Run: headless pygame with SDL's dummy video driver; simulated clock (each Clock.tick advances the game by its frame time, no real sleeping); random seed 0; keys injected as events and as key.get_pressed() state; no mouse input; restart key R tapped at the start of phases 3 and 4.
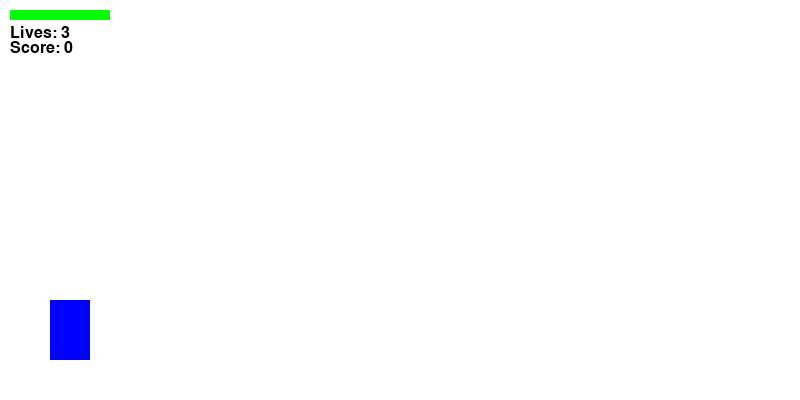
Frame 1 of 4 · flips 1–60 · no input
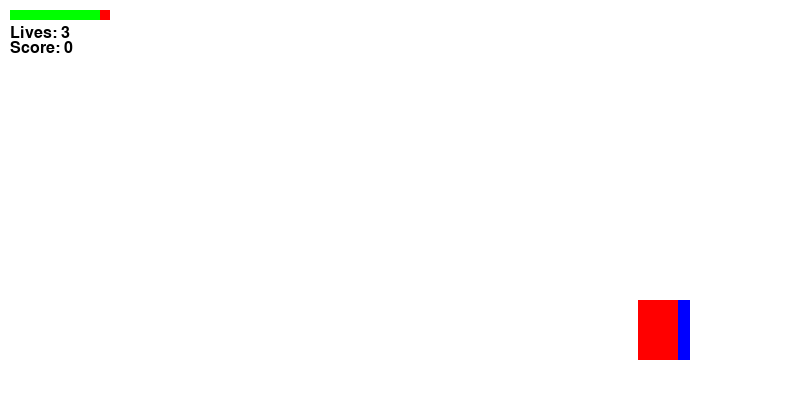
Frame 2 of 4 · flips 61–180 · tapped SPACE, RETURN · held RIGHT (→), D
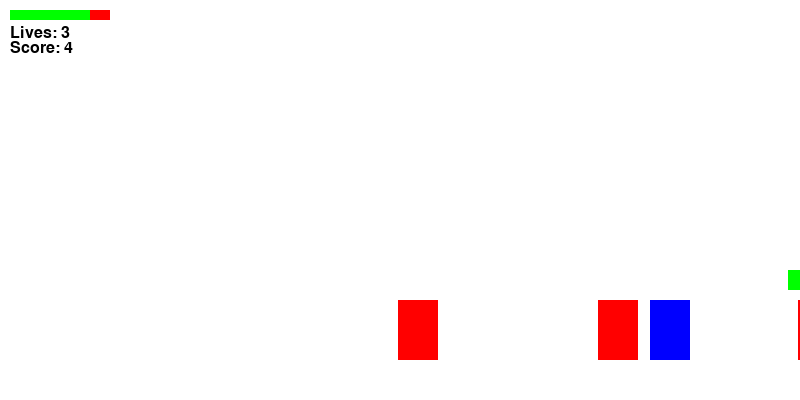
Frame 3 of 4 · flips 181–300 · tapped R · held DOWN (↓), S
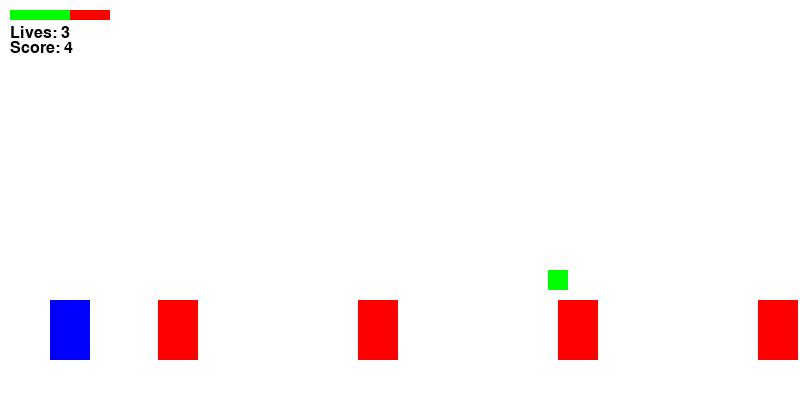
Frame 4 of 4 · flips 301–420 · tapped R · held LEFT (←), A, UP (↑), W

The pygame program that drew these frames:

import pygame
import sys

pygame.init()
WIDTH, HEIGHT = 800, 400
WIN = pygame.display.set_mode((WIDTH, HEIGHT))
pygame.display.set_caption("Day 3 - Health, Lives, Collectibles")
clock = pygame.time.Clock()

WHITE = (255, 255, 255)
FONT = pygame.font.SysFont(None, 24)

# Player class
class Player(pygame.sprite.Sprite):
    def __init__(self):
        super().__init__()
        self.image = pygame.Surface((40, 60))
        self.image.fill((0, 0, 255))
        self.rect = self.image.get_rect(topleft=(50, HEIGHT - 100))
        self.health = 100
        self.lives = 3
        self.jump_power = -20
        self.gravity = 1
        self.velocity_y = 0
        self.on_ground = True
        self.damage_timer = 0

    def update(self, keys):
        if keys[pygame.K_LEFT]: self.rect.x -= 5
        if keys[pygame.K_RIGHT]: self.rect.x += 5
        if keys[pygame.K_SPACE] and self.on_ground:
            self.velocity_y = self.jump_power
            self.on_ground = False

        self.velocity_y += self.gravity
        self.rect.y += self.velocity_y
        if self.rect.y >= HEIGHT - 100:
            self.rect.y = HEIGHT - 100
            self.velocity_y = 0
            self.on_ground = True
        if self.damage_timer > 0:
            self.damage_timer -= 1

# Projectile class
class Projectile(pygame.sprite.Sprite):
    def __init__(self, x, y):
        super().__init__()
        self.image = pygame.Surface((10, 5))
        self.image.fill((0, 0, 0))
        self.rect = self.image.get_rect(center=(x, y))
        self.speed = 10
        self.damage = 10

    def update(self):
        self.rect.x += self.speed
        if self.rect.x > WIDTH:
            self.kill()

# Enemy class
class Enemy(pygame.sprite.Sprite):
    def __init__(self, x, y):
        super().__init__()
        self.image = pygame.Surface((40, 60))
        self.image.fill((255, 0, 0))
        self.rect = self.image.get_rect(topleft=(x, y))
        self.health = 50
        self.passed = False

    def update(self):
        self.rect.x -= 2
        if self.rect.right < 0:
            self.kill()

# Collectible class
class Collectible(pygame.sprite.Sprite):
    def __init__(self, x, y, type):
        super().__init__()
        self.image = pygame.Surface((20, 20))
        self.type = type
        self.image.fill((0, 255, 0) if type == 'health' else (255, 255, 0))
        self.rect = self.image.get_rect(center=(x, y))

    def update(self):
        self.rect.x -= 2
        if self.rect.right < 0:
            self.kill()

# Utility
def draw_text(text, size, color, y_offset):
    font = pygame.font.SysFont(None, size)
    text_surface = font.render(text, True, color)
    WIN.blit(text_surface, (WIDTH // 2 - text_surface.get_width() // 2, HEIGHT // 2 + y_offset))

def draw_health_bar(x, y, value, max_value, width=100):
    pygame.draw.rect(WIN, (255, 0, 0), (x, y, width, 10))
    pygame.draw.rect(WIN, (0, 255, 0), (x, y, max(0, width * (value / max_value)), 10))

def game_over_screen(score):
    WIN.fill(WHITE)
    draw_text("GAME OVER", 48, (0, 0, 0), -40)
    draw_text(f"Score: {score}", 32, (0, 0, 0), 10)
    draw_text("Press R to Restart or ESC to Exit", 24, (0, 0, 0), 50)
    pygame.display.update()
    wait_for_restart()

def wait_for_restart():
    while True:
        for event in pygame.event.get():
            if event.type == pygame.QUIT:
                pygame.quit()
                sys.exit()
        keys = pygame.key.get_pressed()
        if keys[pygame.K_r]:
            main()
        elif keys[pygame.K_ESCAPE]:
            pygame.quit()
            sys.exit()

# Main game
def main():
    player = Player()
    bullets = pygame.sprite.Group()
    enemies = pygame.sprite.Group()
    collectibles = pygame.sprite.Group()

    score = 0
    spawn_timer = 0
    collect_timer = 0
    run = True
    while run:
        clock.tick(60)
        WIN.fill(WHITE)
        spawn_timer += 1
        collect_timer += 1

        keys = pygame.key.get_pressed()
        for event in pygame.event.get():
            if event.type == pygame.QUIT:
                run = False

        player.update(keys)

        if keys[pygame.K_f]:
            bullets.add(Projectile(player.rect.right, player.rect.centery))

        if spawn_timer % 100 == 0:
            enemies.add(Enemy(WIDTH, HEIGHT - 100))

        if collect_timer % 300 == 0:
            collectibles.add(Collectible(WIDTH, HEIGHT - 120, 'health'))
        if collect_timer % 500 == 0:
            collectibles.add(Collectible(WIDTH, HEIGHT - 120, 'life'))

        for bullet in bullets:
            for enemy in pygame.sprite.spritecollide(bullet, enemies, False):
                enemy.health -= bullet.damage
                bullet.kill()
                if enemy.health <= 0:
                    enemy.kill()
                    score += 5

        for c in pygame.sprite.spritecollide(player, collectibles, True):
            if c.type == 'health':
                player.health = min(100, player.health + 20)
            elif c.type == 'life':
                player.lives += 1

        for enemy in enemies:
            if not enemy.passed and enemy.rect.right < player.rect.left:
                enemy.passed = True
                score += 2

        if pygame.sprite.spritecollide(player, enemies, False):
            if player.damage_timer == 0:
                player.health -= 10
                player.damage_timer = 60
                if player.health <= 0:
                    player.lives -= 1
                    player.health = 100
                    if player.lives <= 0:
                        game_over_screen(score)
                        return

        bullets.update()
        enemies.update()
        collectibles.update()

        WIN.blit(player.image, player.rect)
        bullets.draw(WIN)
        enemies.draw(WIN)
        collectibles.draw(WIN)

        draw_health_bar(10, 10, player.health, 100)
        WIN.blit(FONT.render(f"Lives: {player.lives}", True, (0, 0, 0)), (10, 25))
        WIN.blit(FONT.render(f"Score: {score}", True, (0, 0, 0)), (10, 40))

        pygame.display.update()

    pygame.quit()
    sys.exit()

if __name__ == "__main__":
    main()
